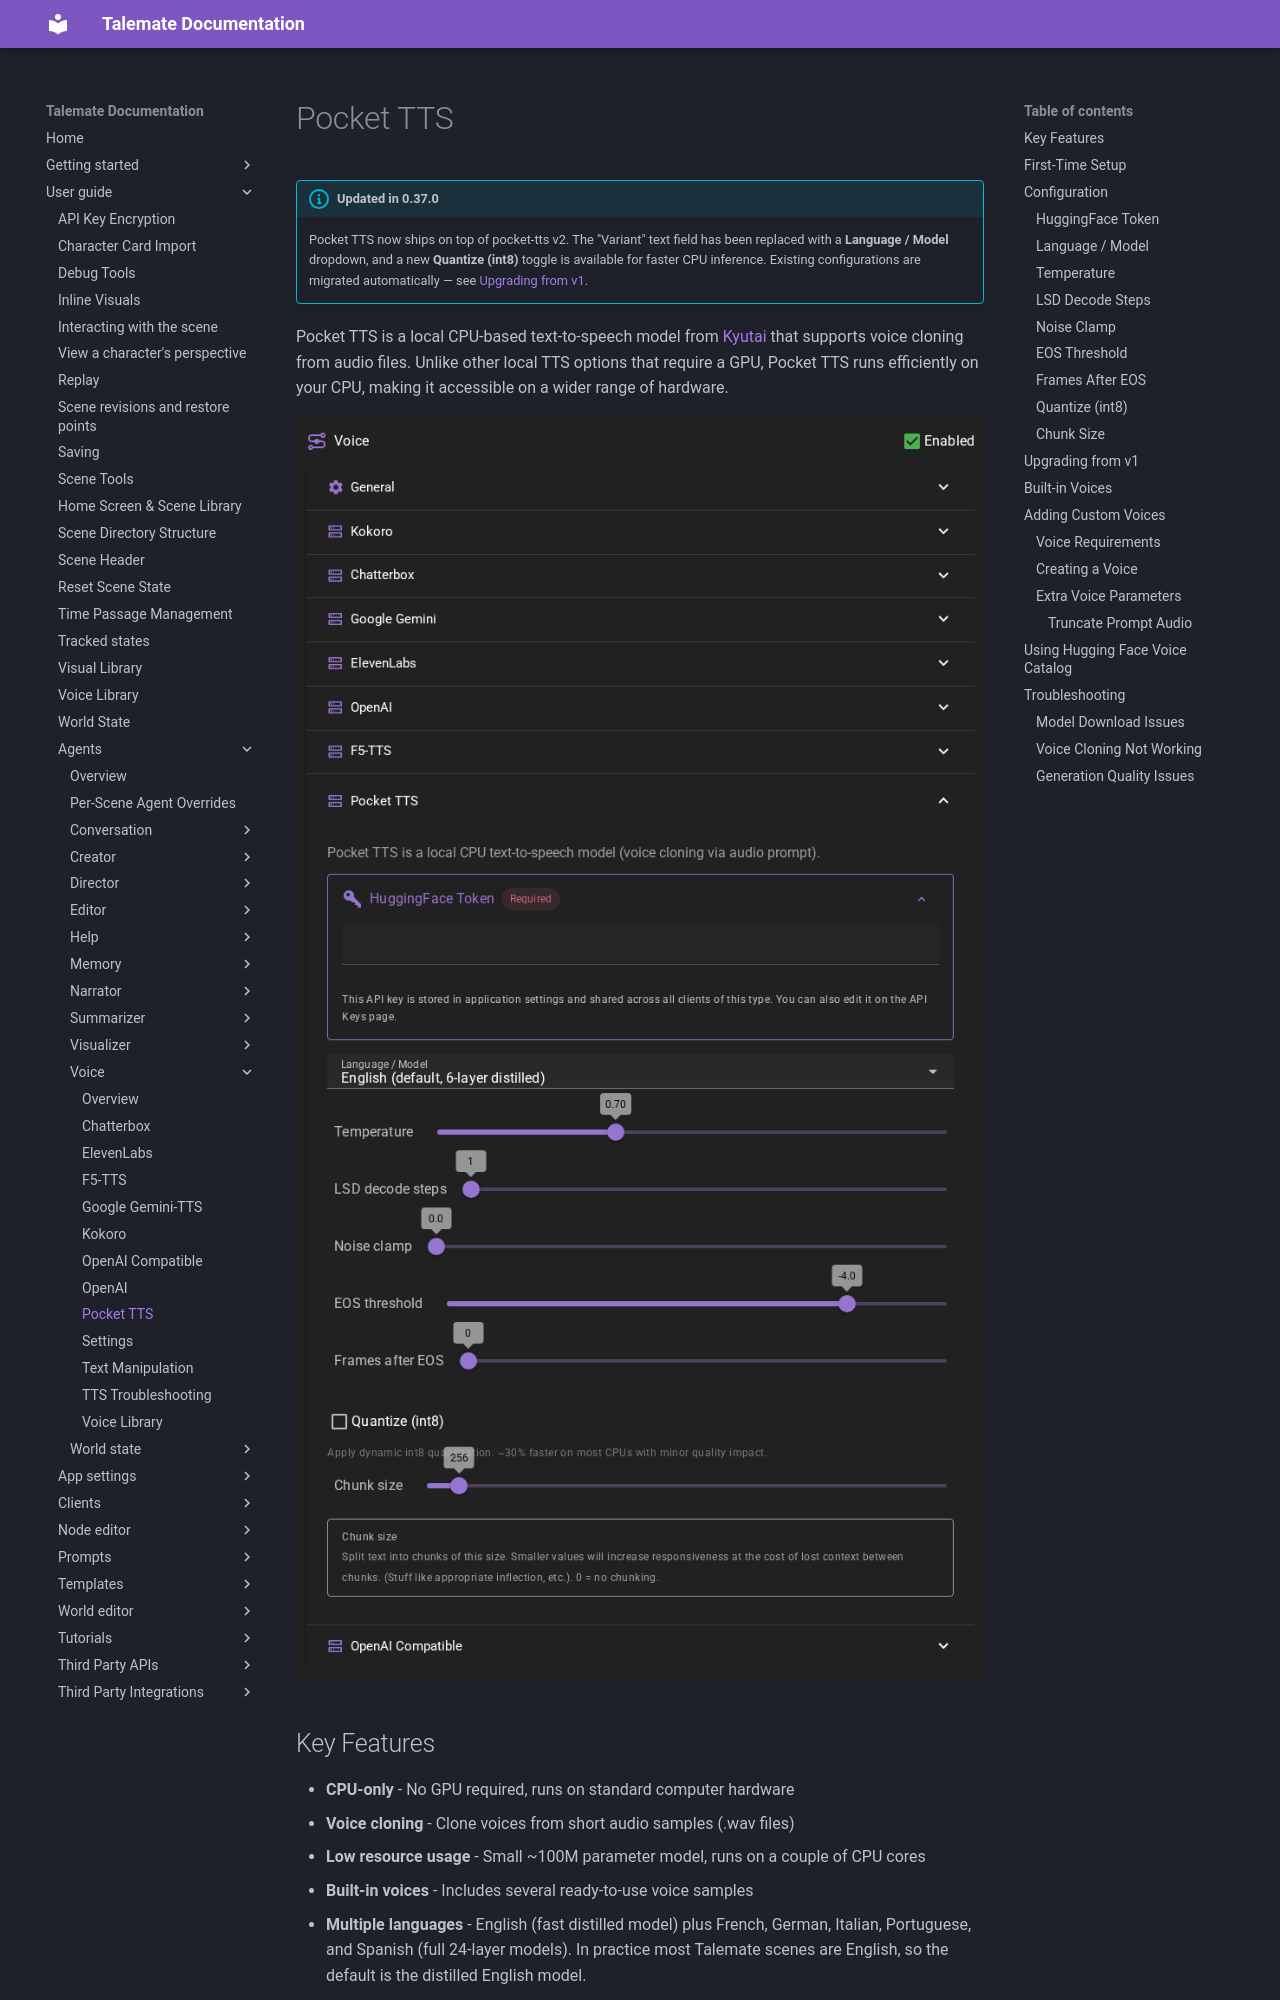

repository: vegu-ai/talemate · page: user-guide/agents/voice/pocket-tts/index.html · generator: mkdocs

# Pocket TTS

!!! info "Updated in 0.37.0"
    Pocket TTS now ships on top of pocket-tts v2. The "Variant" text field has been replaced with a **Language / Model** dropdown, and a new **Quantize (int8)** toggle is available for faster CPU inference. Existing configurations are migrated automatically — see [Upgrading from v1](#upgrading-from-v1).

Pocket TTS is a local CPU-based text-to-speech model from [Kyutai](https://kyutai.org/) that supports voice cloning from audio files. Unlike other local TTS options that require a GPU, Pocket TTS runs efficiently on your CPU, making it accessible on a wider range of hardware.

![Pocket TTS API settings](/talemate/img/0.40.0/pocket-tts-api-settings.png)

## Key Features

- **CPU-only** - No GPU required, runs on standard computer hardware
- **Voice cloning** - Clone voices from short audio samples (.wav files)
- **Low resource usage** - Small ~100M parameter model, runs on a couple of CPU cores
- **Built-in voices** - Includes several ready-to-use voice samples
- **Multiple languages** - English (fast distilled model) plus French, German, Italian, Portuguese, and Spanish (full 24-layer models). In practice most Talemate scenes are English, so the default is the distilled English model.

## First-Time Setup

The first time you generate audio with Pocket TTS, it will automatically download the model weights. This is a one-time download.

!!! warning "Voice Cloning Access"
    Voice cloning requires accepting the model terms on Hugging Face. If voice cloning downloads are blocked:

    1. Visit the [Pocket TTS model page](https://huggingface.co/kyutai/pocket-tts) and accept the terms
    2. Create a [Hugging Face access token](https://huggingface.co/settings/tokens) (a read token is sufficient)
    3. Add the token to Talemate (see [HuggingFace Token](#huggingface-token) below)
    4. Try generating again

## Configuration
